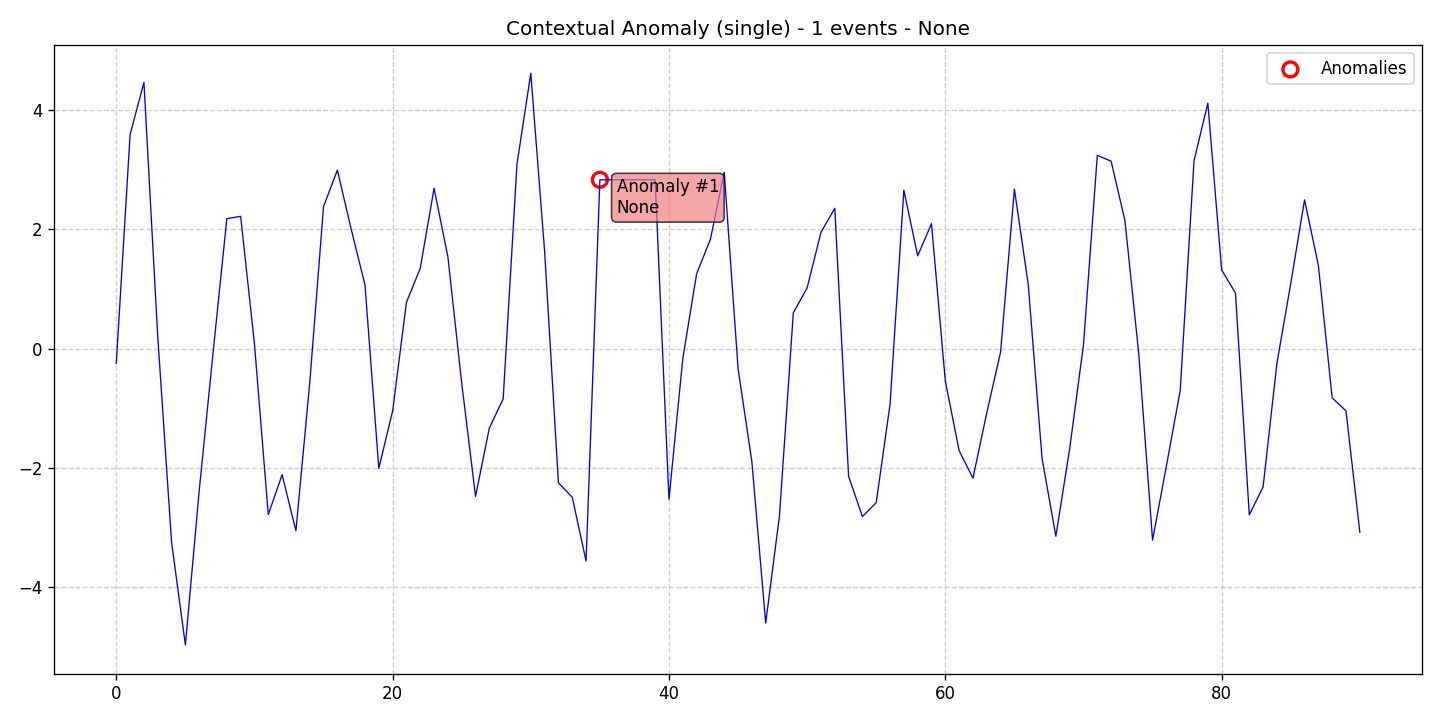

The data file committed next to this chart (first rows):
data, stationary, det_lin_up, det_lin_down, det_quad, det_cubic, det_exp, det_damped, stoc_trend, volatility, single_seas, multiple_seas, point_anom_single, point_anom_multi, collect_anom, context_anom, mean_shift, var_shift, trend_shift, date, is_break, is_anomaly, is_multi, location_beginning
-0.2459, 0, 0, 0, 0, 0, 0, 0, 0, 0, 0, 0, 0, 0, 0, 1, 0, 0, 0, 2020-01-01, 0, 0, 0, 0
3.59, 0, 0, 0, 0, 0, 0, 0, 0, 0, 0, 0, 0, 0, 0, 1, 0, 0, 0, 2020-01-02, 0, 0, 0, 0
4.464, 0, 0, 0, 0, 0, 0, 0, 0, 0, 0, 0, 0, 0, 0, 1, 0, 0, 0, 2020-01-03, 0, 0, 0, 0
0.1988, 0, 0, 0, 0, 0, 0, 0, 0, 0, 0, 0, 0, 0, 0, 1, 0, 0, 0, 2020-01-04, 0, 0, 0, 0
-3.247, 0, 0, 0, 0, 0, 0, 0, 0, 0, 0, 0, 0, 0, 0, 1, 0, 0, 0, 2020-01-05, 0, 0, 0, 0
-4.973, 0, 0, 0, 0, 0, 0, 0, 0, 0, 0, 0, 0, 0, 0, 1, 0, 0, 0, 2020-01-06, 0, 0, 0, 0
-2.387, 0, 0, 0, 0, 0, 0, 0, 0, 0, 0, 0, 0, 0, 0, 1, 0, 0, 0, 2020-01-07, 0, 0, 0, 0
-0.08161, 0, 0, 0, 0, 0, 0, 0, 0, 0, 0, 0, 0, 0, 0, 1, 0, 0, 0, 2020-01-08, 0, 0, 0, 0
2.178, 0, 0, 0, 0, 0, 0, 0, 0, 0, 0, 0, 0, 0, 0, 1, 0, 0, 0, 2020-01-09, 0, 0, 0, 0
2.217, 0, 0, 0, 0, 0, 0, 0, 0, 0, 0, 0, 0, 0, 0, 1, 0, 0, 0, 2020-01-10, 0, 0, 0, 0
0.07695, 0, 0, 0, 0, 0, 0, 0, 0, 0, 0, 0, 0, 0, 0, 1, 0, 0, 0, 2020-01-11, 0, 0, 0, 0
-2.786, 0, 0, 0, 0, 0, 0, 0, 0, 0, 0, 0, 0, 0, 0, 1, 0, 0, 0, 2020-01-12, 0, 0, 0, 0
-2.118, 0, 0, 0, 0, 0, 0, 0, 0, 0, 0, 0, 0, 0, 0, 1, 0, 0, 0, 2020-01-13, 0, 0, 0, 0
-3.056, 0, 0, 0, 0, 0, 0, 0, 0, 0, 0, 0, 0, 0, 0, 1, 0, 0, 0, 2020-01-14, 0, 0, 0, 0
-0.5799, 0, 0, 0, 0, 0, 0, 0, 0, 0, 0, 0, 0, 0, 0, 1, 0, 0, 0, 2020-01-15, 0, 0, 0, 0
2.383, 0, 0, 0, 0, 0, 0, 0, 0, 0, 0, 0, 0, 0, 0, 1, 0, 0, 0, 2020-01-16, 0, 0, 0, 0
2.993, 0, 0, 0, 0, 0, 0, 0, 0, 0, 0, 0, 0, 0, 0, 1, 0, 0, 0, 2020-01-17, 0, 0, 0, 0
2.003, 0, 0, 0, 0, 0, 0, 0, 0, 0, 0, 0, 0, 0, 0, 1, 0, 0, 0, 2020-01-18, 0, 0, 0, 0
1.065, 0, 0, 0, 0, 0, 0, 0, 0, 0, 0, 0, 0, 0, 0, 1, 0, 0, 0, 2020-01-19, 0, 0, 0, 0
-2.01, 0, 0, 0, 0, 0, 0, 0, 0, 0, 0, 0, 0, 0, 0, 1, 0, 0, 0, 2020-01-20, 0, 0, 0, 0
-1.048, 0, 0, 0, 0, 0, 0, 0, 0, 0, 0, 0, 0, 0, 0, 1, 0, 0, 0, 2020-01-21, 0, 0, 0, 0
0.7738, 0, 0, 0, 0, 0, 0, 0, 0, 0, 0, 0, 0, 0, 0, 1, 0, 0, 0, 2020-01-22, 0, 0, 0, 0
1.347, 0, 0, 0, 0, 0, 0, 0, 0, 0, 0, 0, 0, 0, 0, 1, 0, 0, 0, 2020-01-23, 0, 0, 0, 0
2.688, 0, 0, 0, 0, 0, 0, 0, 0, 0, 0, 0, 0, 0, 0, 1, 0, 0, 0, 2020-01-24, 0, 0, 0, 0
1.538, 0, 0, 0, 0, 0, 0, 0, 0, 0, 0, 0, 0, 0, 0, 1, 0, 0, 0, 2020-01-25, 0, 0, 0, 0
-0.5825, 0, 0, 0, 0, 0, 0, 0, 0, 0, 0, 0, 0, 0, 0, 1, 0, 0, 0, 2020-01-26, 0, 0, 0, 0
-2.481, 0, 0, 0, 0, 0, 0, 0, 0, 0, 0, 0, 0, 0, 0, 1, 0, 0, 0, 2020-01-27, 0, 0, 0, 0
-1.335, 0, 0, 0, 0, 0, 0, 0, 0, 0, 0, 0, 0, 0, 0, 1, 0, 0, 0, 2020-01-28, 0, 0, 0, 0
-0.8452, 0, 0, 0, 0, 0, 0, 0, 0, 0, 0, 0, 0, 0, 0, 1, 0, 0, 0, 2020-01-29, 0, 0, 0, 0
3.095, 0, 0, 0, 0, 0, 0, 0, 0, 0, 0, 0, 0, 0, 0, 1, 0, 0, 0, 2020-01-30, 0, 0, 0, 0
4.616, 0, 0, 0, 0, 0, 0, 0, 0, 0, 0, 0, 0, 0, 0, 1, 0, 0, 0, 2020-01-31, 0, 0, 0, 0
1.629, 0, 0, 0, 0, 0, 0, 0, 0, 0, 0, 0, 0, 0, 0, 1, 0, 0, 0, 2020-02-01, 0, 0, 0, 0
-2.254, 0, 0, 0, 0, 0, 0, 0, 0, 0, 0, 0, 0, 0, 0, 1, 0, 0, 0, 2020-02-02, 0, 0, 0, 0
-2.495, 0, 0, 0, 0, 0, 0, 0, 0, 0, 0, 0, 0, 0, 0, 1, 0, 0, 0, 2020-02-03, 0, 0, 0, 0
-3.566, 0, 0, 0, 0, 0, 0, 0, 0, 0, 0, 0, 0, 0, 0, 1, 0, 0, 0, 2020-02-04, 0, 0, 0, 0
2.831, 0, 0, 0, 0, 0, 0, 0, 0, 0, 0, 0, 0, 0, 0, 1, 0, 0, 0, 2020-02-05, 0, 1, 0, 0
2.831, 0, 0, 0, 0, 0, 0, 0, 0, 0, 0, 0, 0, 0, 0, 1, 0, 0, 0, 2020-02-06, 0, 0, 0, 0
2.831, 0, 0, 0, 0, 0, 0, 0, 0, 0, 0, 0, 0, 0, 0, 1, 0, 0, 0, 2020-02-07, 0, 0, 0, 0
2.831, 0, 0, 0, 0, 0, 0, 0, 0, 0, 0, 0, 0, 0, 0, 1, 0, 0, 0, 2020-02-08, 0, 0, 0, 0
2.831, 0, 0, 0, 0, 0, 0, 0, 0, 0, 0, 0, 0, 0, 0, 1, 0, 0, 0, 2020-02-09, 0, 0, 0, 0
-2.529, 0, 0, 0, 0, 0, 0, 0, 0, 0, 0, 0, 0, 0, 0, 1, 0, 0, 0, 2020-02-10, 0, 0, 0, 0
-0.1706, 0, 0, 0, 0, 0, 0, 0, 0, 0, 0, 0, 0, 0, 0, 1, 0, 0, 0, 2020-02-11, 0, 0, 0, 0
1.253, 0, 0, 0, 0, 0, 0, 0, 0, 0, 0, 0, 0, 0, 0, 1, 0, 0, 0, 2020-02-12, 0, 0, 0, 0
1.833, 0, 0, 0, 0, 0, 0, 0, 0, 0, 0, 0, 0, 0, 0, 1, 0, 0, 0, 2020-02-13, 0, 0, 0, 0
2.956, 0, 0, 0, 0, 0, 0, 0, 0, 0, 0, 0, 0, 0, 0, 1, 0, 0, 0, 2020-02-14, 0, 0, 0, 0
-0.3341, 0, 0, 0, 0, 0, 0, 0, 0, 0, 0, 0, 0, 0, 0, 1, 0, 0, 0, 2020-02-15, 0, 0, 0, 0
-1.9, 0, 0, 0, 0, 0, 0, 0, 0, 0, 0, 0, 0, 0, 0, 1, 0, 0, 0, 2020-02-16, 0, 0, 0, 0
-4.605, 0, 0, 0, 0, 0, 0, 0, 0, 0, 0, 0, 0, 0, 0, 1, 0, 0, 0, 2020-02-17, 0, 0, 0, 0
-2.8, 0, 0, 0, 0, 0, 0, 0, 0, 0, 0, 0, 0, 0, 0, 1, 0, 0, 0, 2020-02-18, 0, 0, 0, 0
0.5993, 0, 0, 0, 0, 0, 0, 0, 0, 0, 0, 0, 0, 0, 0, 1, 0, 0, 0, 2020-02-19, 0, 0, 0, 0
1.018, 0, 0, 0, 0, 0, 0, 0, 0, 0, 0, 0, 0, 0, 0, 1, 0, 0, 0, 2020-02-20, 0, 0, 0, 0
1.948, 0, 0, 0, 0, 0, 0, 0, 0, 0, 0, 0, 0, 0, 0, 1, 0, 0, 0, 2020-02-21, 0, 0, 0, 0
2.353, 0, 0, 0, 0, 0, 0, 0, 0, 0, 0, 0, 0, 0, 0, 1, 0, 0, 0, 2020-02-22, 0, 0, 0, 0
-2.144, 0, 0, 0, 0, 0, 0, 0, 0, 0, 0, 0, 0, 0, 0, 1, 0, 0, 0, 2020-02-23, 0, 0, 0, 0
-2.82, 0, 0, 0, 0, 0, 0, 0, 0, 0, 0, 0, 0, 0, 0, 1, 0, 0, 0, 2020-02-24, 0, 0, 0, 0
-2.586, 0, 0, 0, 0, 0, 0, 0, 0, 0, 0, 0, 0, 0, 0, 1, 0, 0, 0, 2020-02-25, 0, 0, 0, 0
-0.9349, 0, 0, 0, 0, 0, 0, 0, 0, 0, 0, 0, 0, 0, 0, 1, 0, 0, 0, 2020-02-26, 0, 0, 0, 0
2.656, 0, 0, 0, 0, 0, 0, 0, 0, 0, 0, 0, 0, 0, 0, 1, 0, 0, 0, 2020-02-27, 0, 0, 0, 0
1.555, 0, 0, 0, 0, 0, 0, 0, 0, 0, 0, 0, 0, 0, 0, 1, 0, 0, 0, 2020-02-28, 0, 0, 0, 0
2.094, 0, 0, 0, 0, 0, 0, 0, 0, 0, 0, 0, 0, 0, 0, 1, 0, 0, 0, 2020-02-29, 0, 0, 0, 0
... 31 more rows
